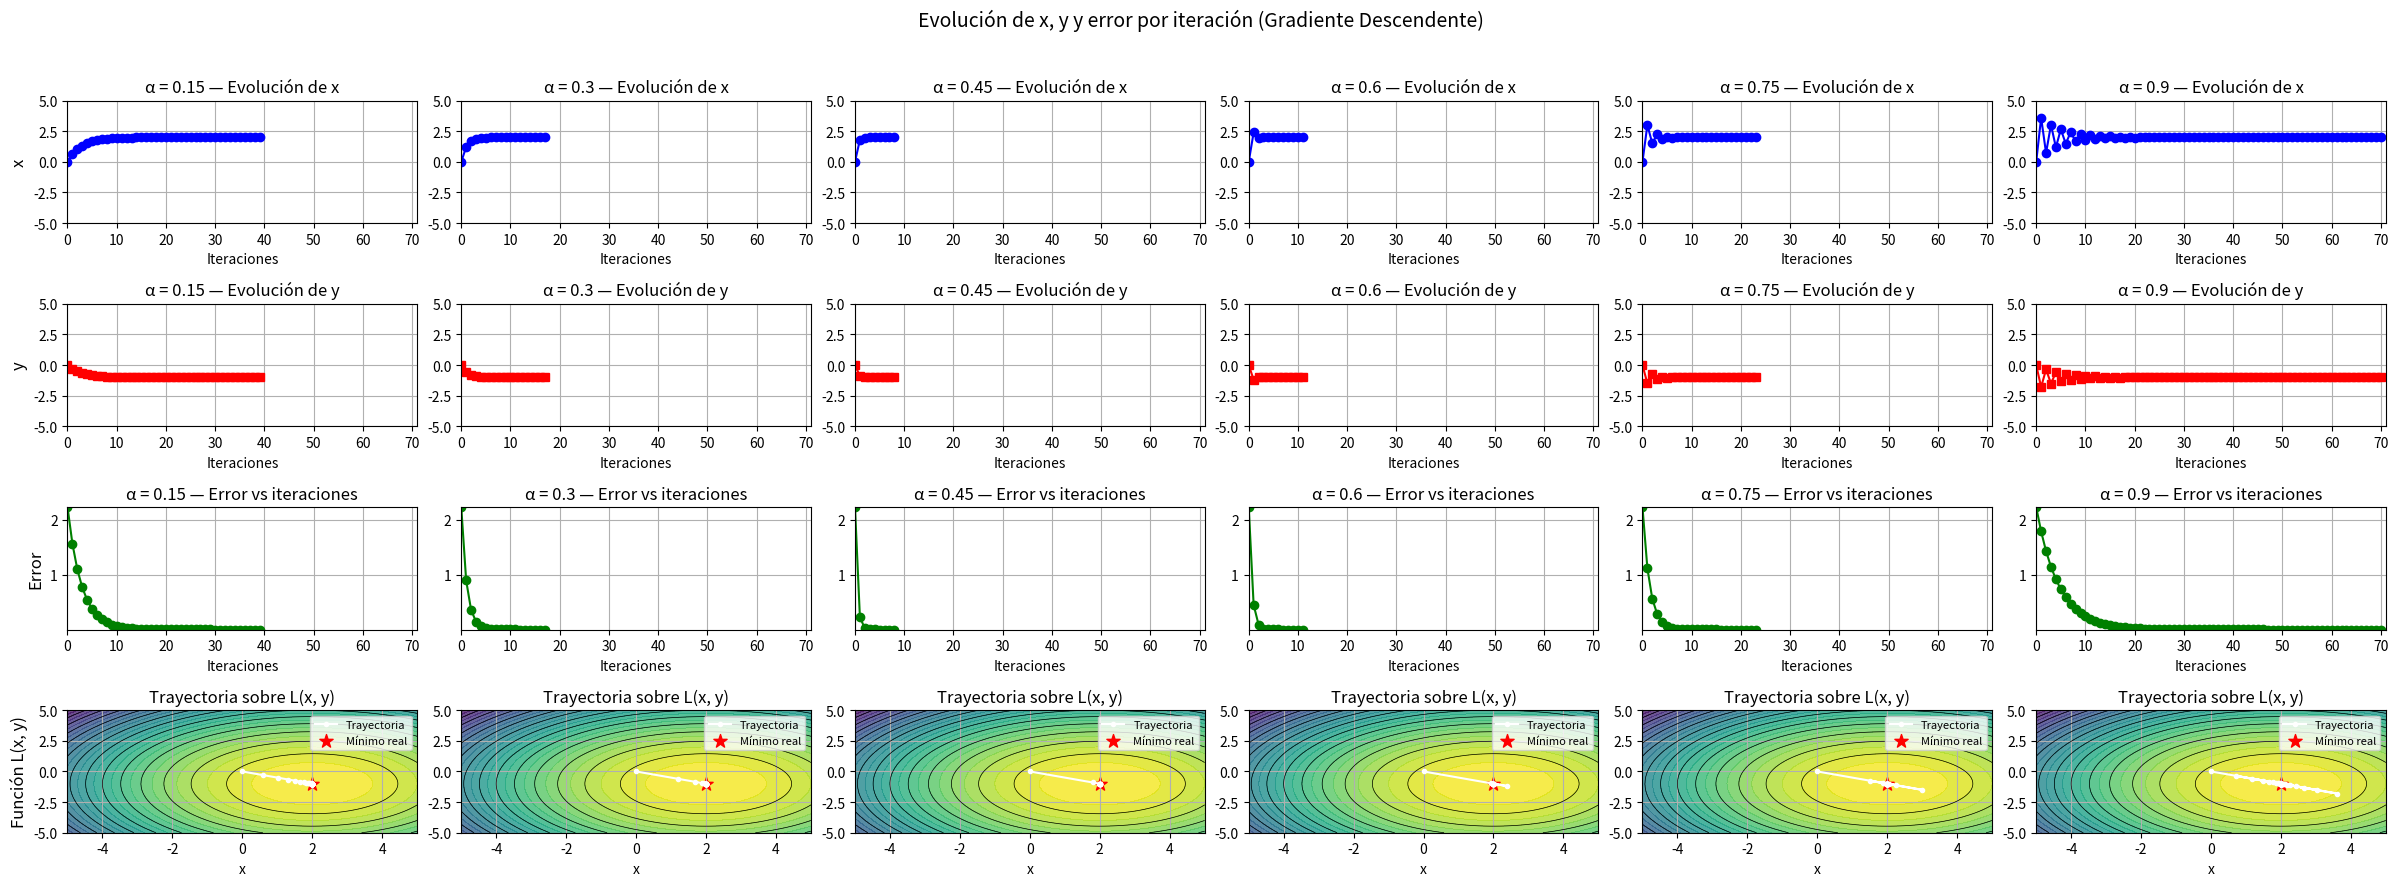
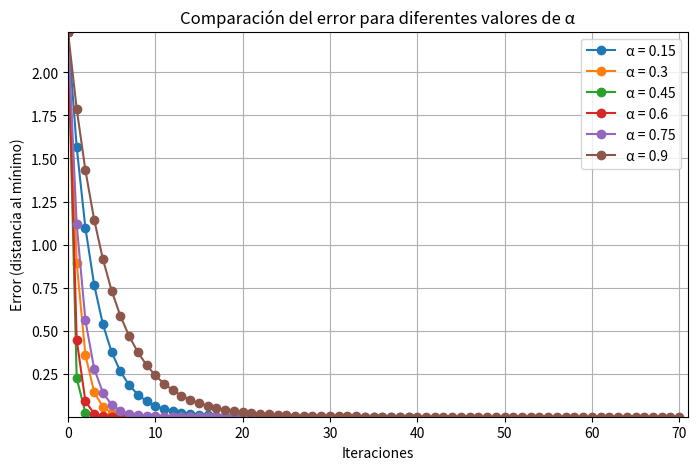

Here is the Python script that generated these plots, in order:
# -*- coding: utf-8 -*-
"""problema4a.ipynb

Automatically generated by Colab.

Original file is located at
    https://colab.research.google.com/<link-removed>
"""

import numpy as np
import matplotlib.pyplot as plt

def Funcion4A(x, y):
    return (x - 2)**2 + (y + 1)**2

def grad_4A(x, y):
    return np.array([2*(x - 2), 2*(y + 1)])

def gradiente_descendente(alpha, x0, y0, tol=1e-6, max_iter=100):
    x_k, y_k = x0, y0
    historia = [(x_k, y_k)]
    for i in range(max_iter):
        grad = grad_4A(x_k, y_k)
        x_k1 = x_k - alpha * grad[0]
        y_k1 = y_k - alpha * grad[1]
        historia.append((x_k1, y_k1))
        if np.linalg.norm([x_k1 - x_k, y_k1 - y_k]) < tol:
            break
        x_k, y_k = x_k1, y_k1
    return np.array(historia)

def main4A():

    x0, y0 = 0.0, 0.0
    alphas = [0.15, 0.30, 0.45, 0.60, 0.75, 0.90]

    true_min = np.array([2, -1])
    hist_dict = {}
    errors_dict = {}

    for alpha in alphas:
        hist = gradiente_descendente(alpha, x0, y0)
        errors = np.linalg.norm(hist - true_min, axis=1)
        hist_dict[alpha] = hist
        errors_dict[alpha] = errors

    all_x = np.concatenate([hist[:,0] for hist in hist_dict.values()])
    all_y = np.concatenate([hist[:,1] for hist in hist_dict.values()])
    x_min, x_max = -5.0, 5.0
    y_min, y_max = -5.0, 5.0
    all_errors = np.concatenate(list(errors_dict.values()))
    err_min, err_max = all_errors.min(), all_errors.max()
    max_iter_global = max(len(hist) for hist in hist_dict.values())

    xv, yv = np.meshgrid(np.linspace(x_min, x_max, 100),
                         np.linspace(y_min, y_max, 100))
    Lv = Funcion4A(xv, yv)

    fig, axs = plt.subplots(4, len(alphas), figsize=(4*len(alphas), 9))
    fig.suptitle("Evolución de x, y y error por iteración (Gradiente Descendente)", fontsize=14)

    for i, alpha in enumerate(alphas):
        hist = hist_dict[alpha]
        errors = errors_dict[alpha]
        iters = np.arange(len(hist))

        # Evolución de x
        axs[0, i].plot(iters, hist[:, 0], 'b-o')
        axs[0, i].set_title(f"α = {alpha} — Evolución de x")
        axs[0, i].set_xlabel("Iteraciones")
        axs[0, i].grid(True)
        axs[0, i].set_ylim(x_min, x_max)
        axs[0, i].set_xlim(0, max_iter_global)

        # Evolución de y
        axs[1, i].plot(iters, hist[:, 1], 'r-s')
        axs[1, i].set_title(f"α = {alpha} — Evolución de y")
        axs[1, i].set_xlabel("Iteraciones")
        axs[1, i].grid(True)
        axs[1, i].set_ylim(y_min, y_max)
        axs[1, i].set_xlim(0, max_iter_global)

        # Evolución del error
        axs[2, i].plot(iters, errors, 'g-o')
        axs[2, i].set_title(f"α = {alpha} — Error vs iteraciones")
        axs[2, i].set_xlabel("Iteraciones")
        axs[2, i].grid(True)
        axs[2, i].set_ylim(err_min, err_max)
        axs[2, i].set_xlim(0, max_iter_global)

        # --- Fila 4: contorno de L(x, y) ---
        cont = axs[3, i].contourf(xv, yv, Lv, levels=30, cmap='viridis_r', alpha=0.8)
        axs[3, i].contour(xv, yv, Lv, colors='k', levels=15, linewidths=0.5)
        axs[3, i].plot(hist[:, 0], hist[:, 1], 'w.-', label='Trayectoria')
        axs[3, i].scatter(2, -1, color='red', marker='*', s=100, label='Mínimo real')
        axs[3, i].set_xlim(x_min, x_max)
        axs[3, i].set_ylim(y_min, y_max)
        axs[3, i].set_xlabel("x")
        axs[3, i].set_title(f"Trayectoria sobre L(x, y)")
        axs[3, i].grid(True)
        axs[3, i].legend(loc='upper right', fontsize=8)

    axs[0, 0].set_ylabel("x", fontsize=12)
    axs[1, 0].set_ylabel("y", fontsize=12)
    axs[2, 0].set_ylabel("Error", fontsize=12)
    axs[3, 0].set_ylabel("Función L(x, y)", fontsize=12)

    plt.tight_layout(rect=[0, 0, 1, 0.96])
    plt.show()

    # ======================
    # Comparación del error global
    # ======================
    plt.figure(figsize=(8, 5))
    for alpha in alphas:
        plt.plot(errors_dict[alpha], marker='o', label=f"α = {alpha}")
    plt.title("Comparación del error para diferentes valores de α")
    plt.xlabel("Iteraciones")
    plt.ylabel("Error (distancia al mínimo)")
    plt.legend()
    plt.grid(True)
    plt.ylim(err_min, err_max)
    plt.xlim(0, max_iter_global)
    plt.show()

if __name__ == '__main__':
  main4A()

"""### Análisis de sensibilidad del valor α

Las gráficas muestran que el valor de α influye directamente en la velocidad y estabilidad del gradiente descendente.  
Con α = 0.15 la convergencia es lenta pero estable; con α = 0.3 y α = 0.45 el descenso es más rápido y suave, alcanzando el mínimo en pocas iteraciones.  
A partir de α = 0.6 surgen pequeñas oscilaciones y con α = 0.9 el método se vuelve inestable, con trayectorias que rodean el mínimo varias veces antes de estabilizarse.  
En conclusión, el método es sensible a α, y el rango óptimo según las gráficas está entre α = 0.3 y α = 0.45, donde se logra el mejor equilibrio entre rapidez y estabilidad.

### Estrategia para hallar el valor óptimo de α

Primero se prueban varios valores en escala logarítmica (por ejemplo, 0.01, 0.1, 0.3, 0.5, 0.9) observando la estabilidad y velocidad de convergencia.  
Los valores muy altos generan oscilaciones o divergencia, mientras que los muy bajos hacen el proceso lento.  
Después, se afina la búsqueda dentro del rango estable (por ejemplo, entre 0.3 y 0.5) y se elige el α que minimice el error en menos iteraciones sin perder estabilidad.
"""